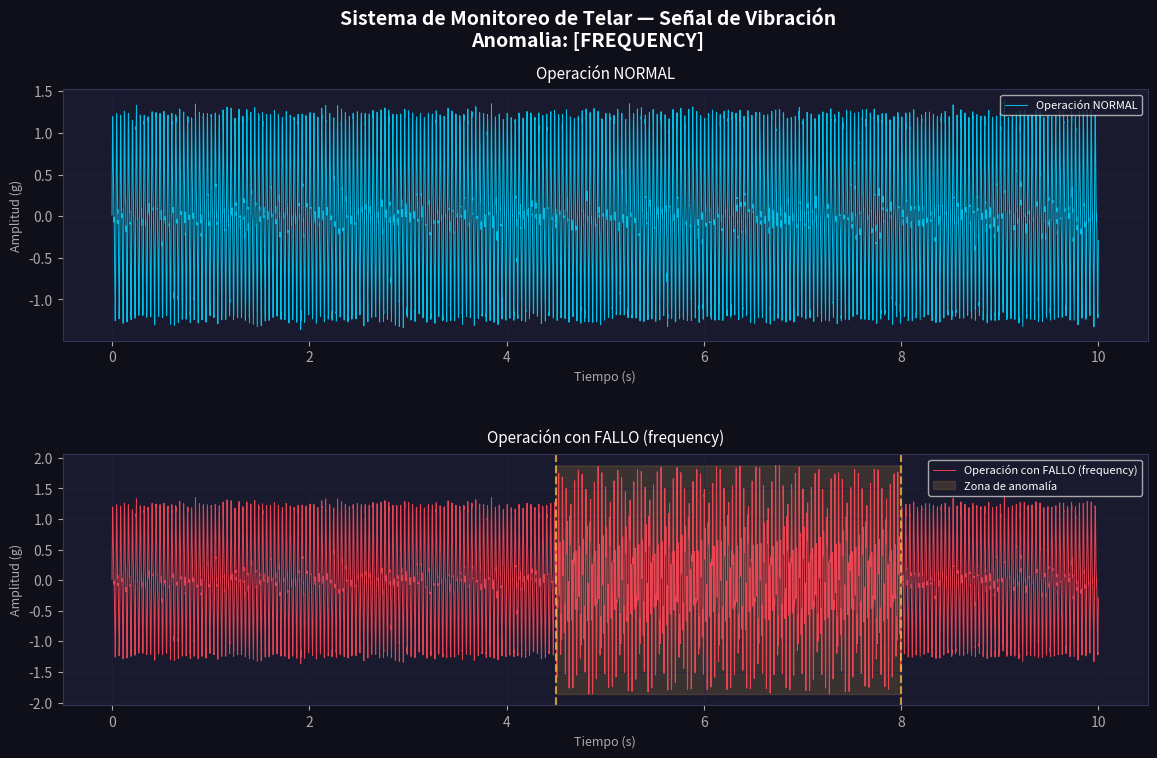
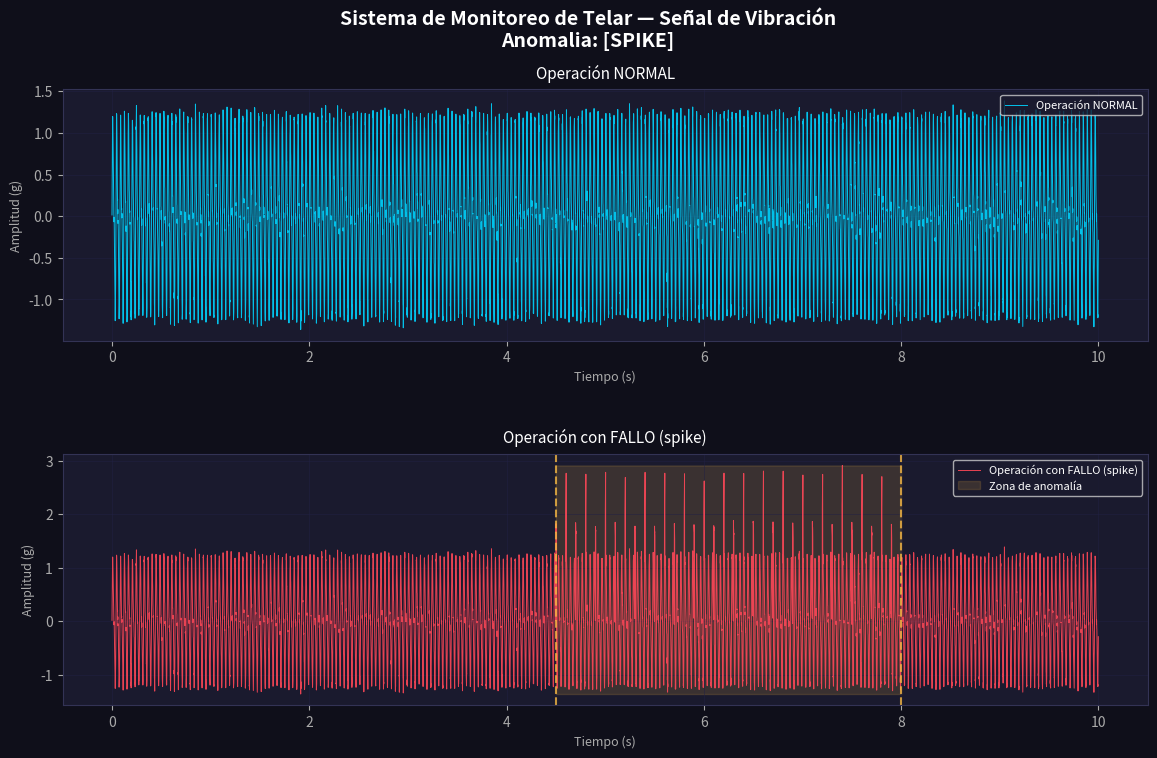
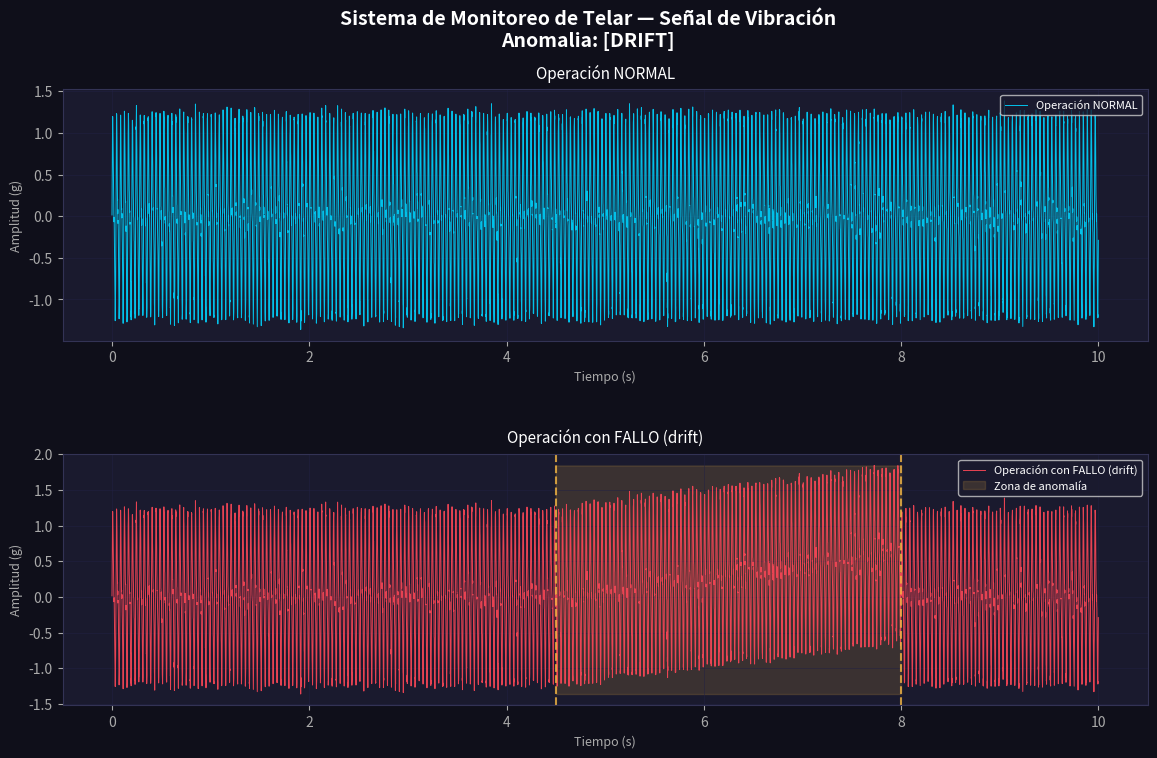

These charts were generated, in order, by the following Python code:
"""
Vibracion_Sim.py
================
Simulación de señales de vibración de un telar industrial.

Modelo:
    señal(t) = componente_fundamental + armónicos + ruido + anomalía

Autor: Juan de Jesús Gomez López
Elaborado: Abril 2026
"""

import numpy as np
import pandas as pd
import matplotlib.pyplot as plt
import matplotlib.gridspec as gridspec
from pathlib import Path

# ─────────────────────────────────────────────
# Parámetros de la máquina
# ─────────────────────────────────────────────

# Parámetros temporales
SAMPLE_RATE    = 1000   # Hz — muestras por segundo (resolución de la señal)
DURATION       = 10.0   # segundos por segmento de medición
N_SAMPLES      = int(SAMPLE_RATE * DURATION)

# Frecuencias del telar (Hz)
FREQ_FUND      = 25.0   # Frecuencia fundamental del motor principal
FREQ_ARMONIC  = 50.0   # Primer armónico (el doble es común en motores)
FREQ_ANOMALY   = 80.0   # Frecuencia que aparece cuando hay un defecto

# Amplitudes con unidades de g (aceleración) 
# Representando la intensidad de la aceleración máxima que experimenta el telar al oscilar
AMP_FUND       = 1.0    # Amplitud de la componente fundamental
AMP_ARMONIC   = 0.4    # Los armónicos son más débiles que la fundamental
AMP_AMBIENTE      = 0.05   # Ruido ambiental (siempre presente)
AMP_ANOMALY    = 0.6    # Intensidad de la anomalía cuando ocurre


# ─────────────────────────────────────────────
# Generador de señal NORMAL
# ─────────────────────────────────────────────

def generate_normal_signal(duration: float = DURATION,
                            sample_rate: int = SAMPLE_RATE,
                            seed: int = 42) -> tuple[np.ndarray, np.ndarray]:
    """
    Genera una señal de vibración de un telar en operación normal.

    Returns:
        t      : array de tiempo en segundos
        signal : array de amplitud (aceleración en g)
    """
    rng = np.random.default_rng(seed)
    n   = int(sample_rate * duration)
    t   = np.linspace(0, duration, n, endpoint=False)

    # Componente fundamental — Vibracion principal del telar
    fundamental = AMP_FUND * np.sin(2 * np.pi * FREQ_FUND * t)

    # Armónico — vibración secundaria normal en cualquier motor
    harmonic = AMP_ARMONIC * np.sin(2 * np.pi * FREQ_ARMONIC * t)

    # Ruido gaussiano — siempre presente en sensores reales
    noise = AMP_AMBIENTE * rng.standard_normal(n)

    signal = fundamental + harmonic + noise
    return t, signal


# ─────────────────────────────────────────────
# Inyector de ANOMALÍAS
# ─────────────────────────────────────────────

def inject_anomaly(t: np.ndarray,
                   signal: np.ndarray,
                   start_pct: float = 0.5,
                   duration_pct: float = 0.3,
                   anomaly_type: str = "frequency") -> tuple[np.ndarray, np.ndarray]:
    """
    Inyecta una anomalía en una señal normal existente.

    Argumentos:
        t             : array de tiempo
        signal        : señal base (se modifica una copia)
        start_pct     : en qué fracción del tiempo empieza la anomalía (0 a 1)
        duration_pct  : qué fracción del tiempo dura la anomalía (0 a 1)
        anomaly_type  : "frequency" | "spike" | "drift"
            - frequency : aparece una nueva frecuencia (fallo mecánico)
            - spike     : golpes intermitentes (hilo roto que golpea)
            - drift     : la amplitud sube gradualmente (desgaste)

    Returns:
        signal_faulty : señal con anomalía inyectada
        anomaly_mask  : array booleano — True donde hay anomalía
    """
    signal_faulty = signal.copy()
    n = len(t)

    # Calcular los índices donde vive la anomalía
    idx_start = int(n * start_pct)
    idx_end   = int(n * (start_pct + duration_pct))
    idx_end   = min(idx_end, n)  # No salirse del array

    # Máscara booleana — útil para visualizar y para Pandas
    anomaly_mask = np.zeros(n, dtype=bool)
    anomaly_mask[idx_start:idx_end] = True

    t_window = t[idx_start:idx_end]

    if anomaly_type == "frequency":
        # Una nueva frecuencia aparece — típico de un rodamiento desgastado
        anomaly_wave = AMP_ANOMALY * np.sin(2 * np.pi * FREQ_ANOMALY * t_window)
        signal_faulty[idx_start:idx_end] += anomaly_wave

    elif anomaly_type == "spike":
        # Golpes periódicos — como un hilo roto que golpea la lanzadera
        spike_period = int(SAMPLE_RATE * 0.1)  # cada 100ms
        for i in range(idx_start, idx_end, spike_period):
            end = min(i + 5, n)
            signal_faulty[i:end] += AMP_ANOMALY * 3  # pico de amplitud alta

    elif anomaly_type == "drift":
        # La amplitud crece — desgaste progresivo
        ramp = np.linspace(0, AMP_ANOMALY, len(t_window))
        signal_faulty[idx_start:idx_end] += ramp

    return signal_faulty, anomaly_mask


# ─────────────────────────────────────────────
# Guardado con Pandas
# ─────────────────────────────────────────────

def save_to_csv(t: np.ndarray,
                signal: np.ndarray,
                anomaly_mask: np.ndarray,
                label: str,
                output_dir: Path) -> pd.DataFrame:
    """
    Empaqueta la señal en un DataFrame y la guarda en CSV.

    Columnas:
        timestamp    : tiempo en segundos
        amplitude    : valor de la vibración (g)
        is_anomaly   : 0 = normal, 1 = anómalo
        label        : nombre del experimento
    """
    output_dir.mkdir(parents=True, exist_ok=True)

    df = pd.DataFrame({
        "timestamp":  t,
        "amplitude":  signal,
        "is_anomaly": anomaly_mask.astype(int),
        "label":      label
    })

    filepath = output_dir / f"{label}.csv"
    df.to_csv(filepath, index=False)
    print(f"Guardado: {filepath}  ({len(df):,} filas)")
    return df


# ─────────────────────────────────────────────
# Visualización con Matplotlib
# ─────────────────────────────────────────────

def plot_signals(t: np.ndarray,
                 normal: np.ndarray,
                 faulty: np.ndarray,
                 mask: np.ndarray,
                 anomaly_type: str,
                 output_dir: Path) -> None:
    """
    Genera una figura comparativa de señal normal vs señal con anomalía.
    Resalta visualmente la zona donde ocurre el fallo.
    """
    fig = plt.figure(figsize=(14, 8), facecolor="#0f0f1a")
    fig.suptitle(
        f"Sistema de Monitoreo de Telar — Señal de Vibración\nAnomalia: [{anomaly_type.upper()}]",
        color="white", fontsize=14, fontweight="bold", y=0.98
    )

    gs = gridspec.GridSpec(2, 1, hspace=0.45)
    colors = {"normal": "#00d4ff", "faulty": "#ff4757", "mask": "#f5b743"}

    for idx, (signal, title, color) in enumerate([
        (normal, "Operación NORMAL",           colors["normal"]),
        (faulty, f"Operación con FALLO ({anomaly_type})", colors["faulty"]),
    ]):
        ax = fig.add_subplot(gs[idx])
        ax.set_facecolor("#1a1a2e")

        ax.plot(t, signal, color=color, linewidth=0.7, alpha=0.9, label=title)

        # Sombrear la zona de anomalía también en la señal normal (referencia)
        if idx == 1:
            ax.fill_between(t, signal.min(), signal.max(),
                            where=mask,
                            color=colors["mask"], alpha=0.15,
                            label="Zona de anomalía")
            # Líneas verticales de inicio/fin
            starts = np.where(np.diff(mask.astype(int)) == 1)[0]
            ends   = np.where(np.diff(mask.astype(int)) == -1)[0]
            for s in starts:
                ax.axvline(t[s], color=colors["mask"], linewidth=1.5,
                           linestyle="--", alpha=0.8)
            for e in ends:
                ax.axvline(t[e], color=colors["mask"], linewidth=1.5,
                           linestyle="--", alpha=0.8)

        ax.set_xlabel("Tiempo (s)", color="#aaaaaa", fontsize=9)
        ax.set_ylabel("Amplitud (g)", color="#aaaaaa", fontsize=9)
        ax.set_title(title, color="white", fontsize=11, pad=8)
        ax.tick_params(colors="#aaaaaa")
        for spine in ax.spines.values():
            spine.set_color("#333355")
        ax.legend(loc="upper right", fontsize=8,
                  facecolor="#1a1a2e", labelcolor="white")
        ax.grid(True, color="#222244", linewidth=0.5, alpha=0.7)

    output_dir.mkdir(parents=True, exist_ok=True)
    out_path = output_dir / f"vibration_comparison_{anomaly_type}.png"
    plt.savefig(out_path, dpi=150, bbox_inches="tight", facecolor=fig.get_facecolor())
    plt.show()


# ─────────────────────────────────────────────
# Pipeline principal
# ─────────────────────────────────────────────

def run_simulation(output_base: Path = Path("data/vibration")) -> dict[str, pd.DataFrame]:
    """
    Ejecuta la simulación completa para los tres tipos de anomalía.
    Guarda CSVs y figuras. Retorna un dict con todos los DataFrames.
    """
    print("\n" + "═" * 55)
    print("  TELAR MONITOR — Simulación de Vibraciones")
    print("═" * 55)

    anomaly_types = ["frequency", "spike", "drift"]
    results = {}

    # Señal base normal (se reutiliza en todos los experimentos)
    print("\n 1: Generando señal normal base...")
    t, normal_signal = generate_normal_signal()

    # Guardar señal normal
    df_normal = save_to_csv(
        t, normal_signal,
        np.zeros(len(t), dtype=bool),
        label="normal",
        output_dir=output_base
    )
    results["normal"] = df_normal

    # Por cada tipo de anomalía: inyectar, guardar, visualizar
    for i, atype in enumerate(anomaly_types, start=2):
        print(f"\n{i+1}: Procesando anomalía: {atype.upper()}...")

        faulty_signal, mask = inject_anomaly(
            t, normal_signal,
            start_pct=0.45,
            duration_pct=0.35,
            anomaly_type=atype
        )

        df_faulty = save_to_csv(
            t, faulty_signal, mask,
            label=f"faulty_{atype}",
            output_dir=output_base
        )
        results[f"faulty_{atype}"] = df_faulty

        plot_signals(t, normal_signal, faulty_signal, mask, atype, output_base)

    # Resumen estadístico con Pandas
    print("\n" + "─" * 55)
    print("  RESUMEN ESTADÍSTICO")
    print("─" * 55)
    summary_rows = []
    for name, df in results.items():
        summary_rows.append({
            "experimento":     name,
            "muestras":        len(df),
            "amp_media":       df["amplitude"].mean().round(4),
            "amp_std":         df["amplitude"].std().round(4),
            "amp_max":         df["amplitude"].max().round(4),
            "pct_anomalia":    (df["is_anomaly"].sum() / len(df) * 100).round(1)
        })

    summary_df = pd.DataFrame(summary_rows)
    print(summary_df.to_string(index=False))

    summary_path = output_base / "summary.csv"
    summary_df.to_csv(summary_path, index=False)
    print(f"\n Resumen guardado: {summary_path}")
    print("═" * 55 + "\n")

    return results


# ─────────────────────────────────────────────
# PUNTO DE ENTRADA
# ─────────────────────────────────────────────

if __name__ == "__main__":
    results = run_simulation(output_base=Path("data/vibration"))
